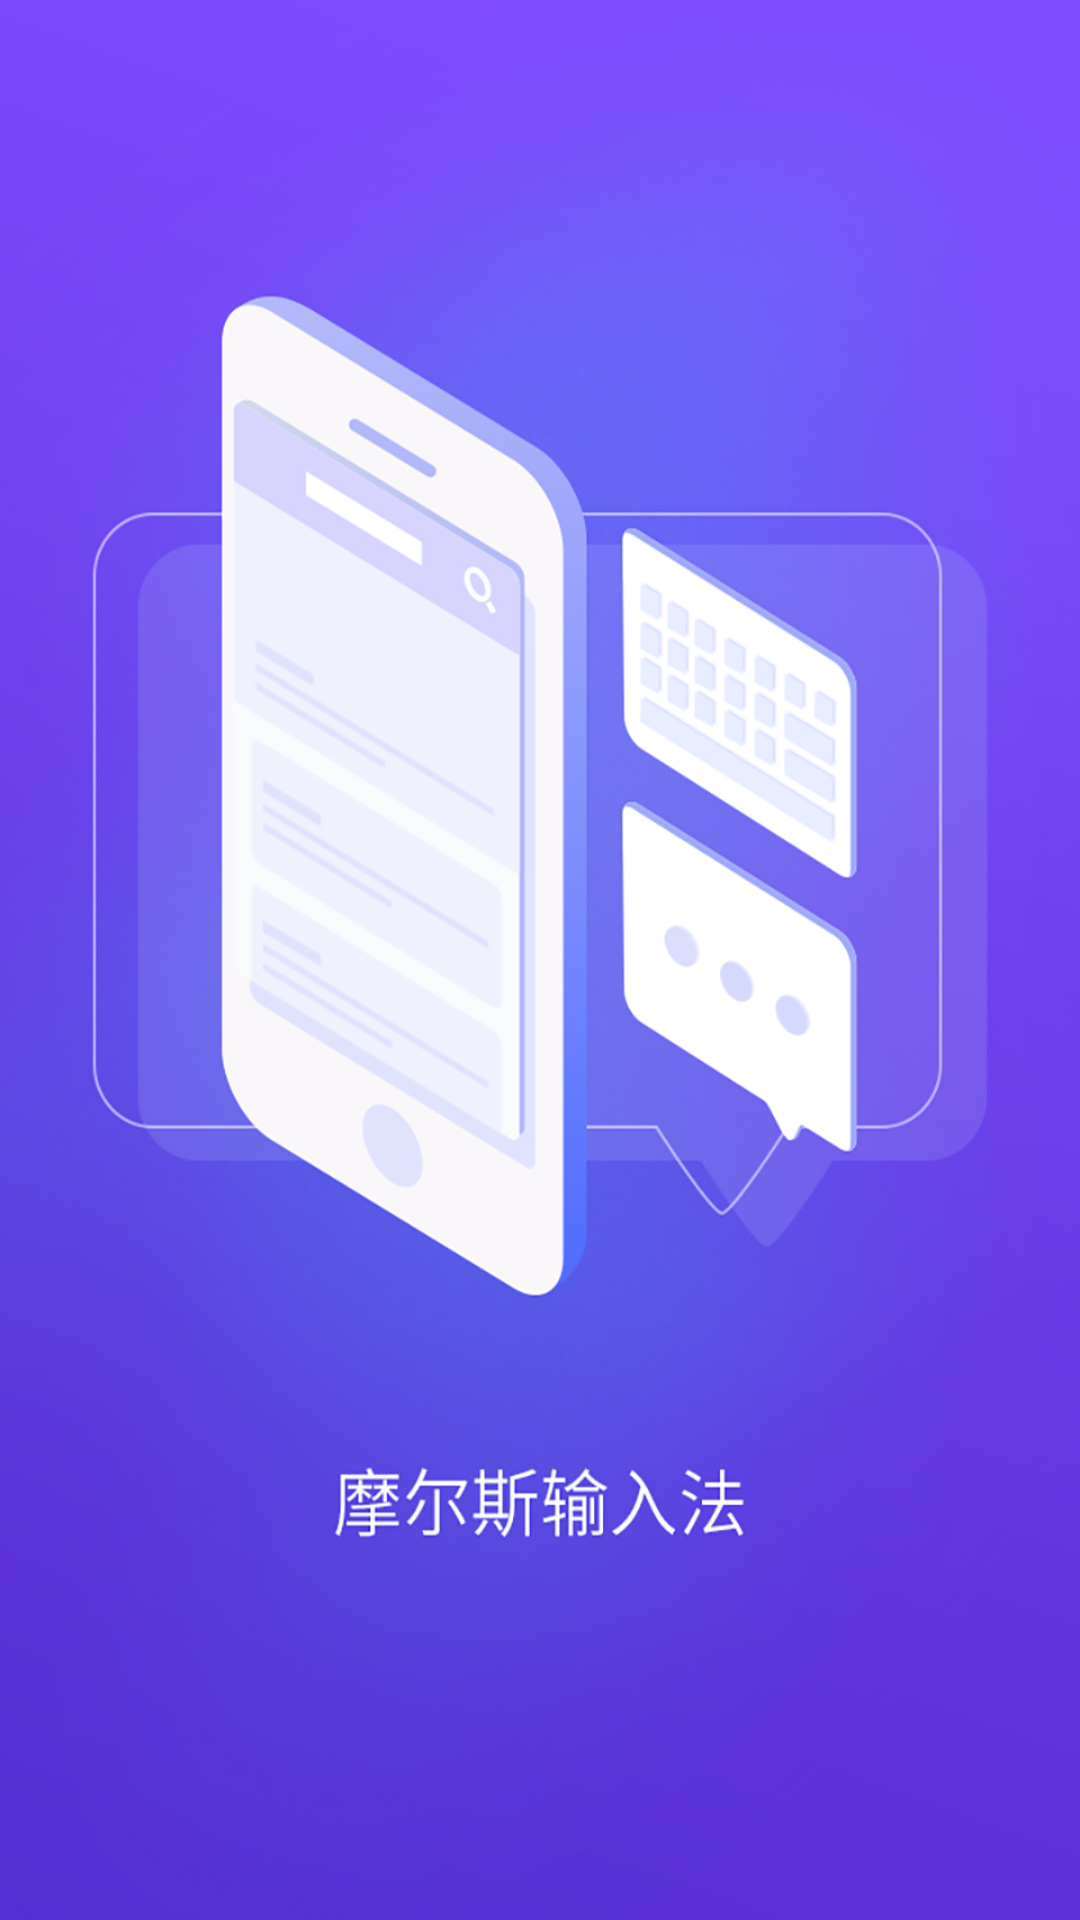

Reconstruct the res/layout file that produces this screen, plus the resources it refers to.
<!-- AndroidManifest.xml: activity theme AppTheme.Splash -->
<!-- res/layout/activity_home.xml -->
<?xml version="1.0" encoding="utf-8"?>
<android.support.constraint.ConstraintLayout xmlns:android="http://schemas.android.com/apk/res/android"
    xmlns:tools="http://schemas.android.com/tools"
    android:layout_width="match_parent"
    android:layout_height="match_parent"
    android:background="@drawable/splash_bg"
    tools:context="com.abs.inputmethod.pinyin.HomeActivity">

</android.support.constraint.ConstraintLayout>
<!-- resources referenced by this layout -->
<resources>
  <!-- drawable splash_bg: png bitmap (drawable-hdpi, 296616 bytes) -->
  <style name="AppTheme.Splash" parent="AppTheme.Full">
          <item name="android:windowBackground">@android:color/transparent</item>
          <item name="android:colorBackgroundCacheHint">@null</item>
          <item name="android:windowIsTranslucent">true</item>
      </style>
  <style name="AppTheme.Full" parent="Theme.AppCompat.Light.NoActionBar">
          <item name="android:windowFullscreen">true</item>
      </style>
</resources>
